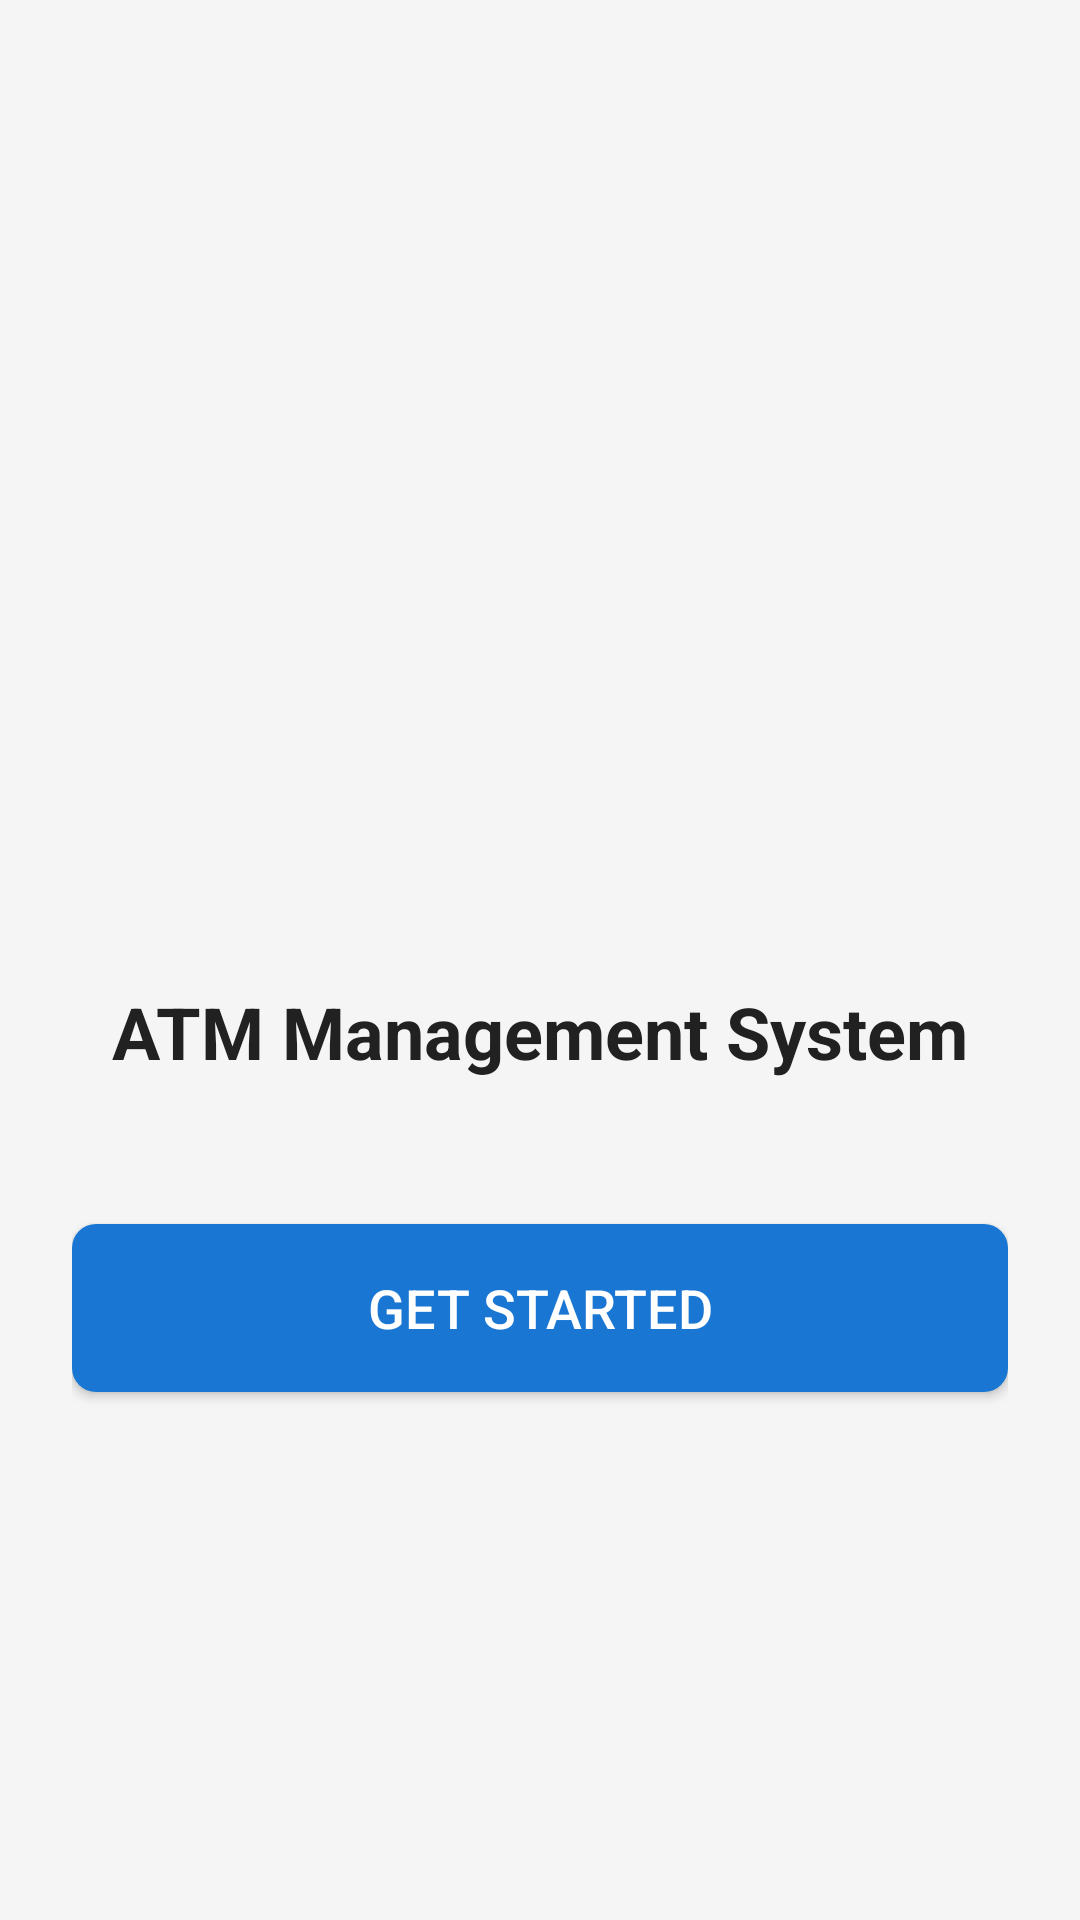

Android layout source for this screen:
<!-- AndroidManifest.xml: activity theme AppTheme.NoActionBar -->
<!-- res/layout/activity_main.xml -->
<?xml version="1.0" encoding="utf-8"?>
<LinearLayout xmlns:android="http://schemas.android.com/apk/res/android"
    android:layout_width="match_parent"
    android:layout_height="match_parent"
    android:orientation="vertical"
    android:gravity="center"
    android:padding="24dp"
    >



    <ImageView
        android:layout_width="120dp"
        android:layout_height="120dp"
        android:src="@drawable/ic_atm"
        android:layout_marginBottom="32dp"
        android:contentDescription="ATM Icon" />

    <TextView
        android:layout_width="wrap_content"
        android:layout_height="wrap_content"
        android:text="ATM Management System"
        android:textSize="24sp"
        android:textStyle="bold"
        android:textColor="@color/primary_text"
        android:layout_marginBottom="16dp" />









    <Button
        android:id="@+id/btn_get_started"
        android:layout_width="match_parent"
        android:layout_height="56dp"
        android:text="Get Started"
        android:textSize="18sp"
        android:textColor="@color/white"
        android:background="@drawable/button_primary"
        android:layout_marginTop="32dp" />

</LinearLayout>
<!-- resources referenced by this layout -->
<resources>
  <color name="primary_text">#212121</color>
  <color name="secondary_text">#757575</color>
  <color name="white">#FFFFFF</color>
  <!-- drawable button_primary (drawable) -->
  <?xml version="1.0" encoding="utf-8"?>
  <shape xmlns:android="http://schemas.android.com/apk/res/android">
      <solid android:color="@color/primary_color" />
      <corners android:radius="8dp" />
      <stroke android:width="0dp" />
  </shape>
  <!-- drawable gradient_background (drawable) -->
  <?xml version="1.0" encoding="utf-8"?>
  <shape xmlns:android="http://schemas.android.com/apk/res/android">
      <gradient
          android:angle="135"
          android:startColor="@color/primary_color"
          android:endColor="@color/primary_color_dark"
          android:type="linear" />
  </shape>
  <style name="AppTheme.NoActionBar">
          <item name="windowActionBar">false</item>
          <item name="windowNoTitle">true</item>
      </style>
  <color name="primary_color">#1976D2</color>
  <color name="primary_color_dark">#1565C0</color>
</resources>
